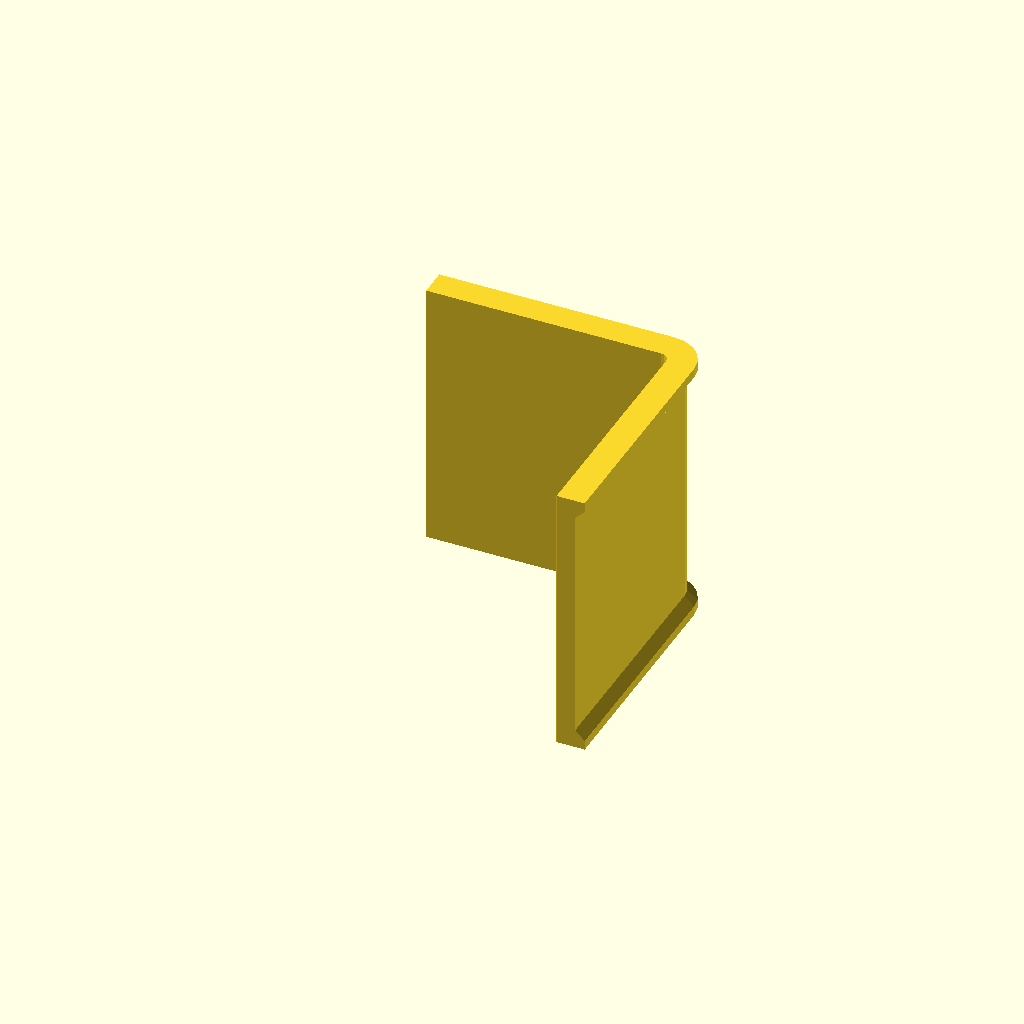
Cell 1: the model at its default parameters.
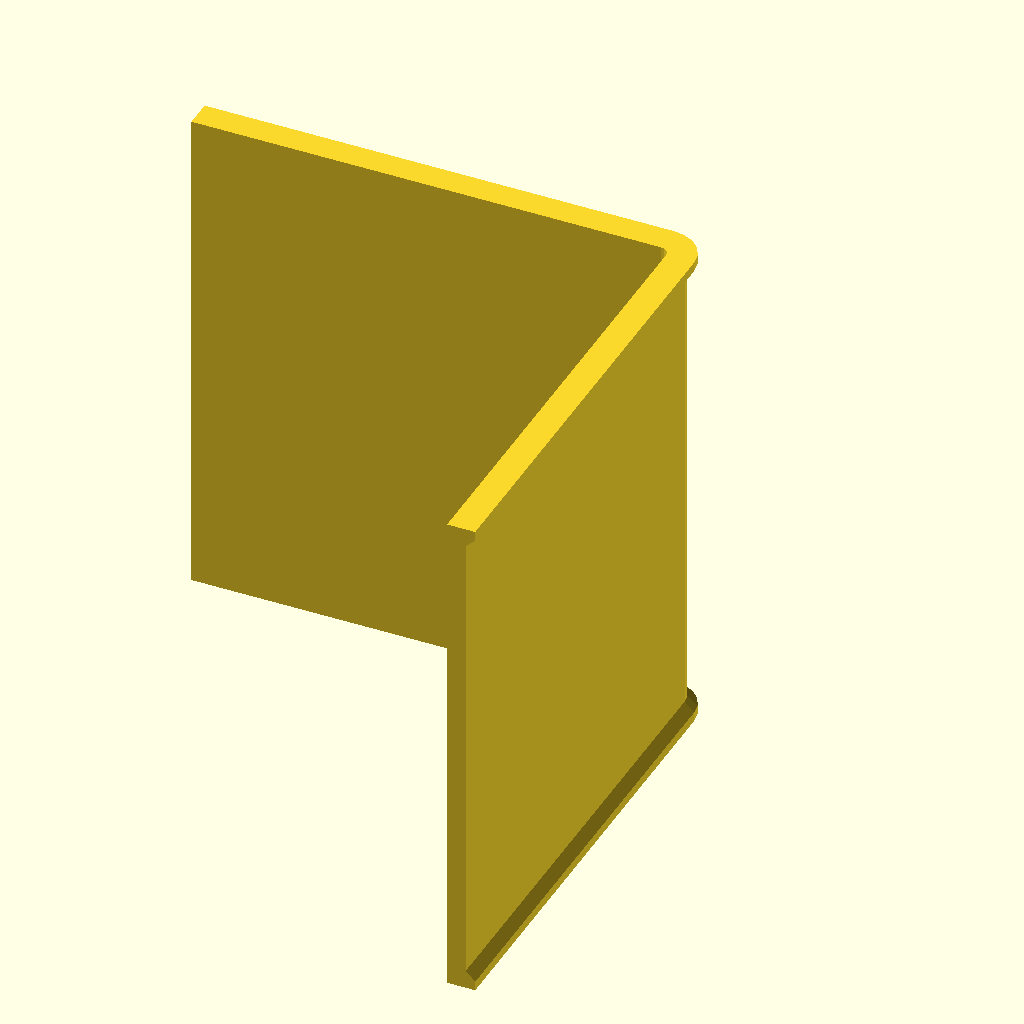
Cell 2 — strip_width set to 50, the other parameters unchanged.
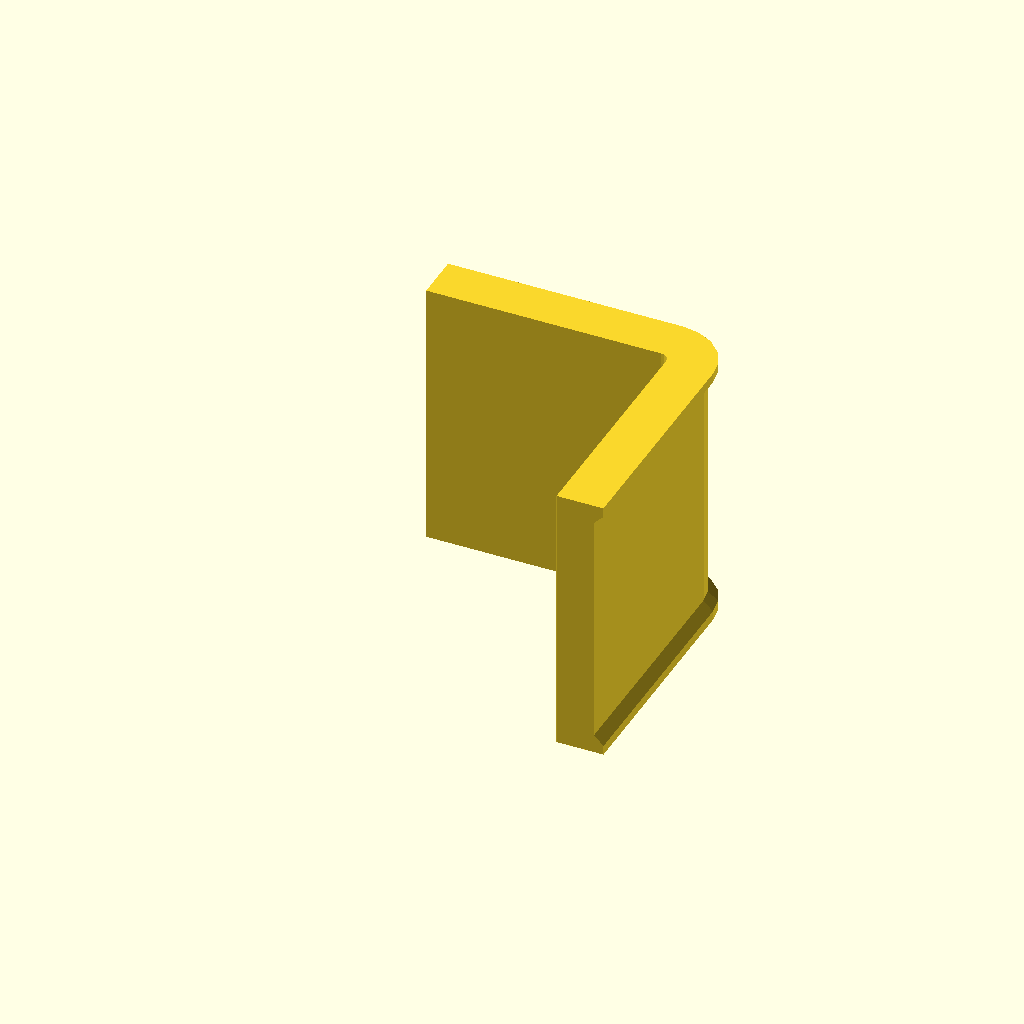
Cell 3: the same model with min_wall = 4.
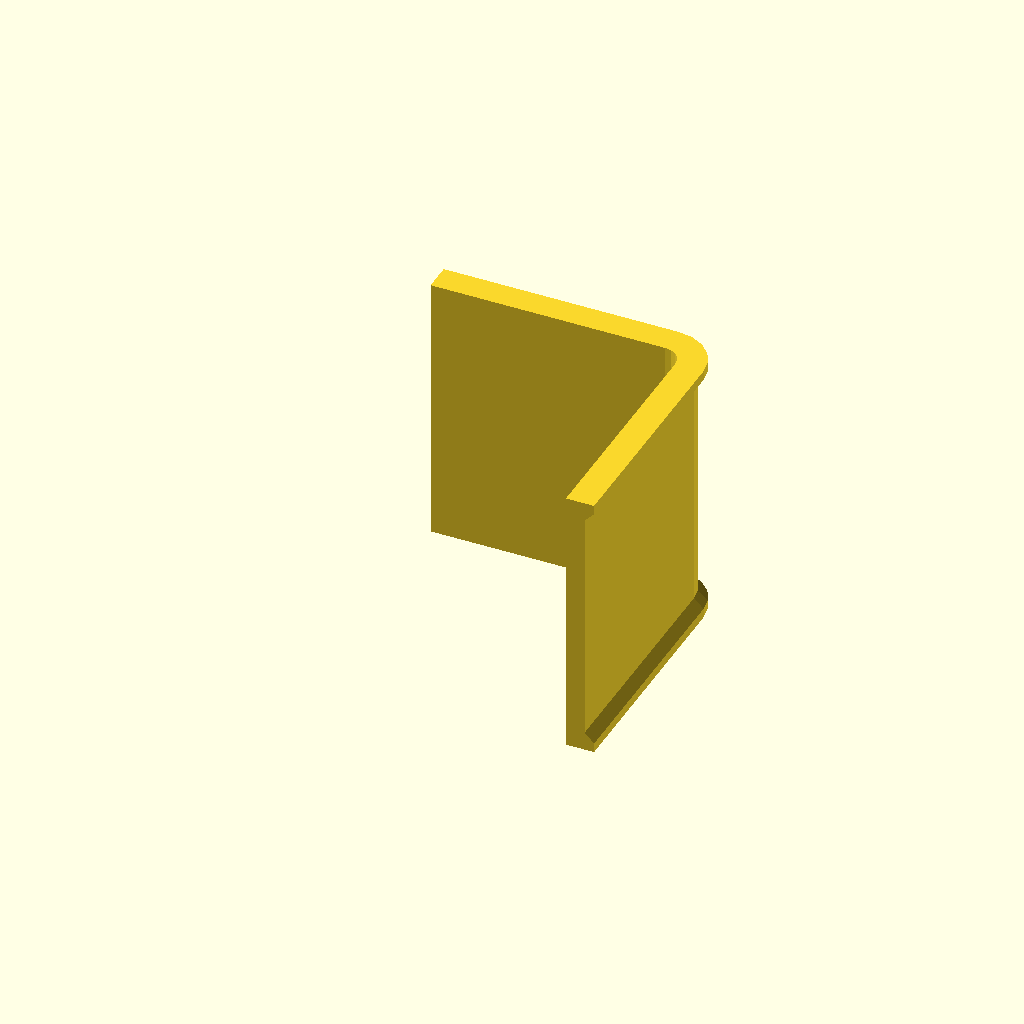
Cell 4 — edge_radius set to 2, the other parameters unchanged.
One fixed orthographic camera (rotation 55°, 0°, 25°; colour scheme Cornfield) for every cell.
The OpenSCAD source (inputs/thingiverse/files/thing-3669998/43525784/files/eckeschohner.scad):
strip_width = 25;
min_wall = 2;
edge_radius = 1;

rotate_extrude(angle = 90, $fn=20) shape();
rotate([90, 0, 0]) 
    linear_extrude(strip_width) shape();   
translate ([-strip_width, 0, 0]) 
    rotate([90, 0, 90]) 
        linear_extrude(strip_width) shape();    

module shape() 
    polygon( points=[
    [edge_radius, -strip_width/2 - 2],
    [edge_radius + min_wall + 1, -strip_width/2 - 2], 
    [edge_radius + min_wall + 1, -strip_width/2 - 1],
    [edge_radius + min_wall, -strip_width/2], 
    [edge_radius + min_wall, strip_width/2], 
    [edge_radius + min_wall + 1, strip_width/2 + 1], 
    [edge_radius + min_wall + 1, strip_width/2 + 2], 
    [edge_radius, strip_width/2 + 2],] );
Customizer parameters (derived from the source; name, type, default, range or options):
strip_width: number, default 25
min_wall: number, default 2
edge_radius: number, default 1
